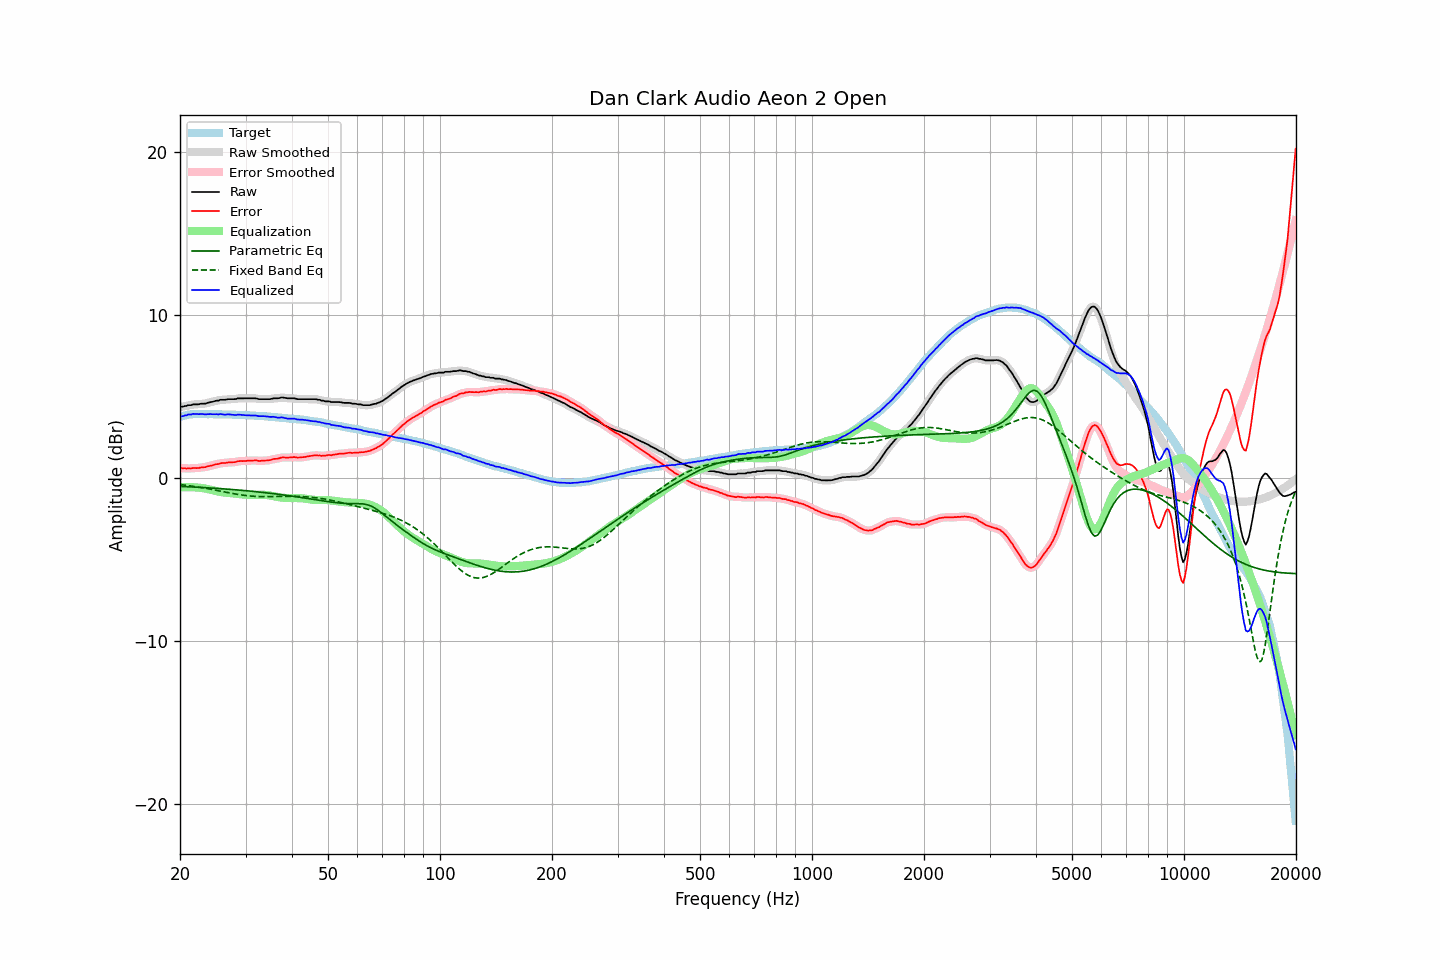

The file beside this chart, header and first rows:
frequency, raw, error, smoothed, error_smoothed, equalization, parametric_eq, fixed_band_eq, equalized_raw, equalized_smoothed, target
20.00, 4.33, 0.60, 4.34, 0.60, -0.60, -0.53, -0.42, 3.73, 3.74, 3.73
20.20, 4.36, 0.60, 4.35, 0.59, -0.59, -0.53, -0.43, 3.77, 3.76, 3.76
20.40, 4.36, 0.57, 4.37, 0.58, -0.58, -0.54, -0.44, 3.78, 3.79, 3.79
20.61, 4.40, 0.59, 4.40, 0.58, -0.58, -0.54, -0.45, 3.82, 3.82, 3.81
20.81, 4.40, 0.56, 4.42, 0.57, -0.58, -0.55, -0.47, 3.83, 3.84, 3.84
21.02, 4.45, 0.58, 4.44, 0.57, -0.58, -0.55, -0.48, 3.88, 3.86, 3.87
21.23, 4.45, 0.57, 4.45, 0.57, -0.58, -0.56, -0.49, 3.88, 3.88, 3.88
21.44, 4.45, 0.56, 4.47, 0.58, -0.58, -0.56, -0.51, 3.88, 3.90, 3.89
21.66, 4.50, 0.60, 4.49, 0.59, -0.58, -0.57, -0.52, 3.92, 3.90, 3.90
21.87, 4.50, 0.60, 4.50, 0.59, -0.59, -0.57, -0.54, 3.91, 3.91, 3.90
22.09, 4.50, 0.59, 4.51, 0.60, -0.59, -0.58, -0.55, 3.91, 3.91, 3.91
22.31, 4.50, 0.59, 4.51, 0.60, -0.60, -0.58, -0.57, 3.90, 3.91, 3.91
22.54, 4.51, 0.60, 4.52, 0.61, -0.61, -0.59, -0.58, 3.90, 3.91, 3.91
22.76, 4.54, 0.63, 4.53, 0.63, -0.62, -0.59, -0.60, 3.92, 3.91, 3.91
22.99, 4.54, 0.64, 4.54, 0.64, -0.64, -0.60, -0.62, 3.91, 3.90, 3.90
23.22, 4.54, 0.64, 4.55, 0.65, -0.65, -0.61, -0.63, 3.89, 3.90, 3.90
23.45, 4.55, 0.65, 4.56, 0.66, -0.67, -0.61, -0.65, 3.88, 3.89, 3.90
23.69, 4.59, 0.69, 4.59, 0.69, -0.69, -0.62, -0.67, 3.90, 3.90, 3.90
23.92, 4.61, 0.72, 4.61, 0.71, -0.71, -0.62, -0.69, 3.90, 3.90, 3.90
24.16, 4.64, 0.74, 4.64, 0.73, -0.73, -0.63, -0.70, 3.91, 3.90, 3.91
24.40, 4.65, 0.75, 4.66, 0.76, -0.76, -0.64, -0.72, 3.89, 3.90, 3.91
24.65, 4.68, 0.79, 4.69, 0.79, -0.79, -0.64, -0.74, 3.90, 3.90, 3.90
24.89, 4.71, 0.82, 4.70, 0.81, -0.81, -0.65, -0.76, 3.90, 3.90, 3.90
25.14, 4.73, 0.84, 4.73, 0.83, -0.83, -0.65, -0.78, 3.90, 3.90, 3.90
25.39, 4.73, 0.84, 4.75, 0.86, -0.85, -0.66, -0.80, 3.88, 3.90, 3.90
25.65, 4.78, 0.89, 4.77, 0.88, -0.87, -0.67, -0.82, 3.91, 3.90, 3.89
25.91, 4.78, 0.90, 4.78, 0.89, -0.89, -0.67, -0.84, 3.89, 3.89, 3.88
26.16, 4.78, 0.90, 4.79, 0.90, -0.90, -0.68, -0.86, 3.88, 3.88, 3.88
26.43, 4.78, 0.90, 4.79, 0.91, -0.91, -0.69, -0.88, 3.87, 3.88, 3.88
26.69, 4.80, 0.92, 4.80, 0.92, -0.92, -0.70, -0.90, 3.88, 3.88, 3.88
26.96, 4.82, 0.94, 4.82, 0.93, -0.93, -0.70, -0.92, 3.89, 3.89, 3.88
27.23, 4.82, 0.94, 4.82, 0.94, -0.94, -0.71, -0.93, 3.88, 3.89, 3.88
27.50, 4.82, 0.94, 4.82, 0.95, -0.95, -0.72, -0.95, 3.87, 3.87, 3.88
27.77, 4.82, 0.95, 4.82, 0.95, -0.96, -0.73, -0.97, 3.86, 3.86, 3.87
28.05, 4.82, 0.95, 4.83, 0.96, -0.97, -0.74, -0.99, 3.85, 3.86, 3.87
28.33, 4.83, 0.98, 4.84, 0.98, -0.98, -0.74, -1.01, 3.85, 3.86, 3.86
28.62, 4.87, 1.02, 4.86, 1.00, -1.00, -0.75, -1.02, 3.88, 3.86, 3.86
28.90, 4.87, 1.02, 4.87, 1.02, -1.01, -0.76, -1.04, 3.87, 3.87, 3.86
29.19, 4.87, 1.03, 4.88, 1.03, -1.02, -0.77, -1.05, 3.86, 3.86, 3.85
29.48, 4.87, 1.02, 4.87, 1.02, -1.02, -0.78, -1.07, 3.85, 3.85, 3.85
29.78, 4.87, 1.03, 4.87, 1.03, -1.03, -0.79, -1.08, 3.84, 3.84, 3.84
30.08, 4.87, 1.03, 4.87, 1.03, -1.04, -0.80, -1.09, 3.83, 3.83, 3.84
30.38, 4.87, 1.04, 4.87, 1.04, -1.04, -0.80, -1.10, 3.83, 3.83, 3.83
30.68, 4.87, 1.04, 4.87, 1.05, -1.05, -0.81, -1.11, 3.83, 3.83, 3.83
30.99, 4.87, 1.05, 4.87, 1.05, -1.05, -0.82, -1.12, 3.82, 3.82, 3.82
31.30, 4.87, 1.06, 4.88, 1.06, -1.05, -0.83, -1.13, 3.82, 3.82, 3.82
31.61, 4.87, 1.06, 4.87, 1.06, -1.05, -0.84, -1.14, 3.82, 3.82, 3.82
31.93, 4.87, 1.07, 4.86, 1.06, -1.05, -0.85, -1.14, 3.82, 3.81, 3.81
32.24, 4.85, 1.06, 4.85, 1.05, -1.05, -0.86, -1.15, 3.80, 3.80, 3.79
32.57, 4.82, 1.03, 4.83, 1.04, -1.05, -0.87, -1.15, 3.78, 3.79, 3.79
32.89, 4.82, 1.03, 4.82, 1.04, -1.04, -0.88, -1.16, 3.78, 3.78, 3.79
33.22, 4.82, 1.04, 4.82, 1.04, -1.04, -0.90, -1.16, 3.78, 3.78, 3.78
33.55, 4.82, 1.05, 4.82, 1.05, -1.05, -0.91, -1.16, 3.78, 3.78, 3.78
33.89, 4.82, 1.06, 4.82, 1.05, -1.05, -0.92, -1.16, 3.77, 3.77, 3.77
34.23, 4.82, 1.06, 4.82, 1.06, -1.06, -0.93, -1.16, 3.76, 3.76, 3.76
34.57, 4.82, 1.07, 4.82, 1.07, -1.08, -0.94, -1.16, 3.75, 3.75, 3.75
34.92, 4.82, 1.08, 4.83, 1.09, -1.09, -0.95, -1.16, 3.73, 3.74, 3.74
35.27, 4.84, 1.10, 4.85, 1.11, -1.11, -0.96, -1.16, 3.73, 3.74, 3.74
35.62, 4.87, 1.15, 4.86, 1.14, -1.13, -0.98, -1.16, 3.74, 3.73, 3.73
35.97, 4.87, 1.16, 4.87, 1.15, -1.15, -0.99, -1.15, 3.72, 3.72, 3.71
... 635 more rows
